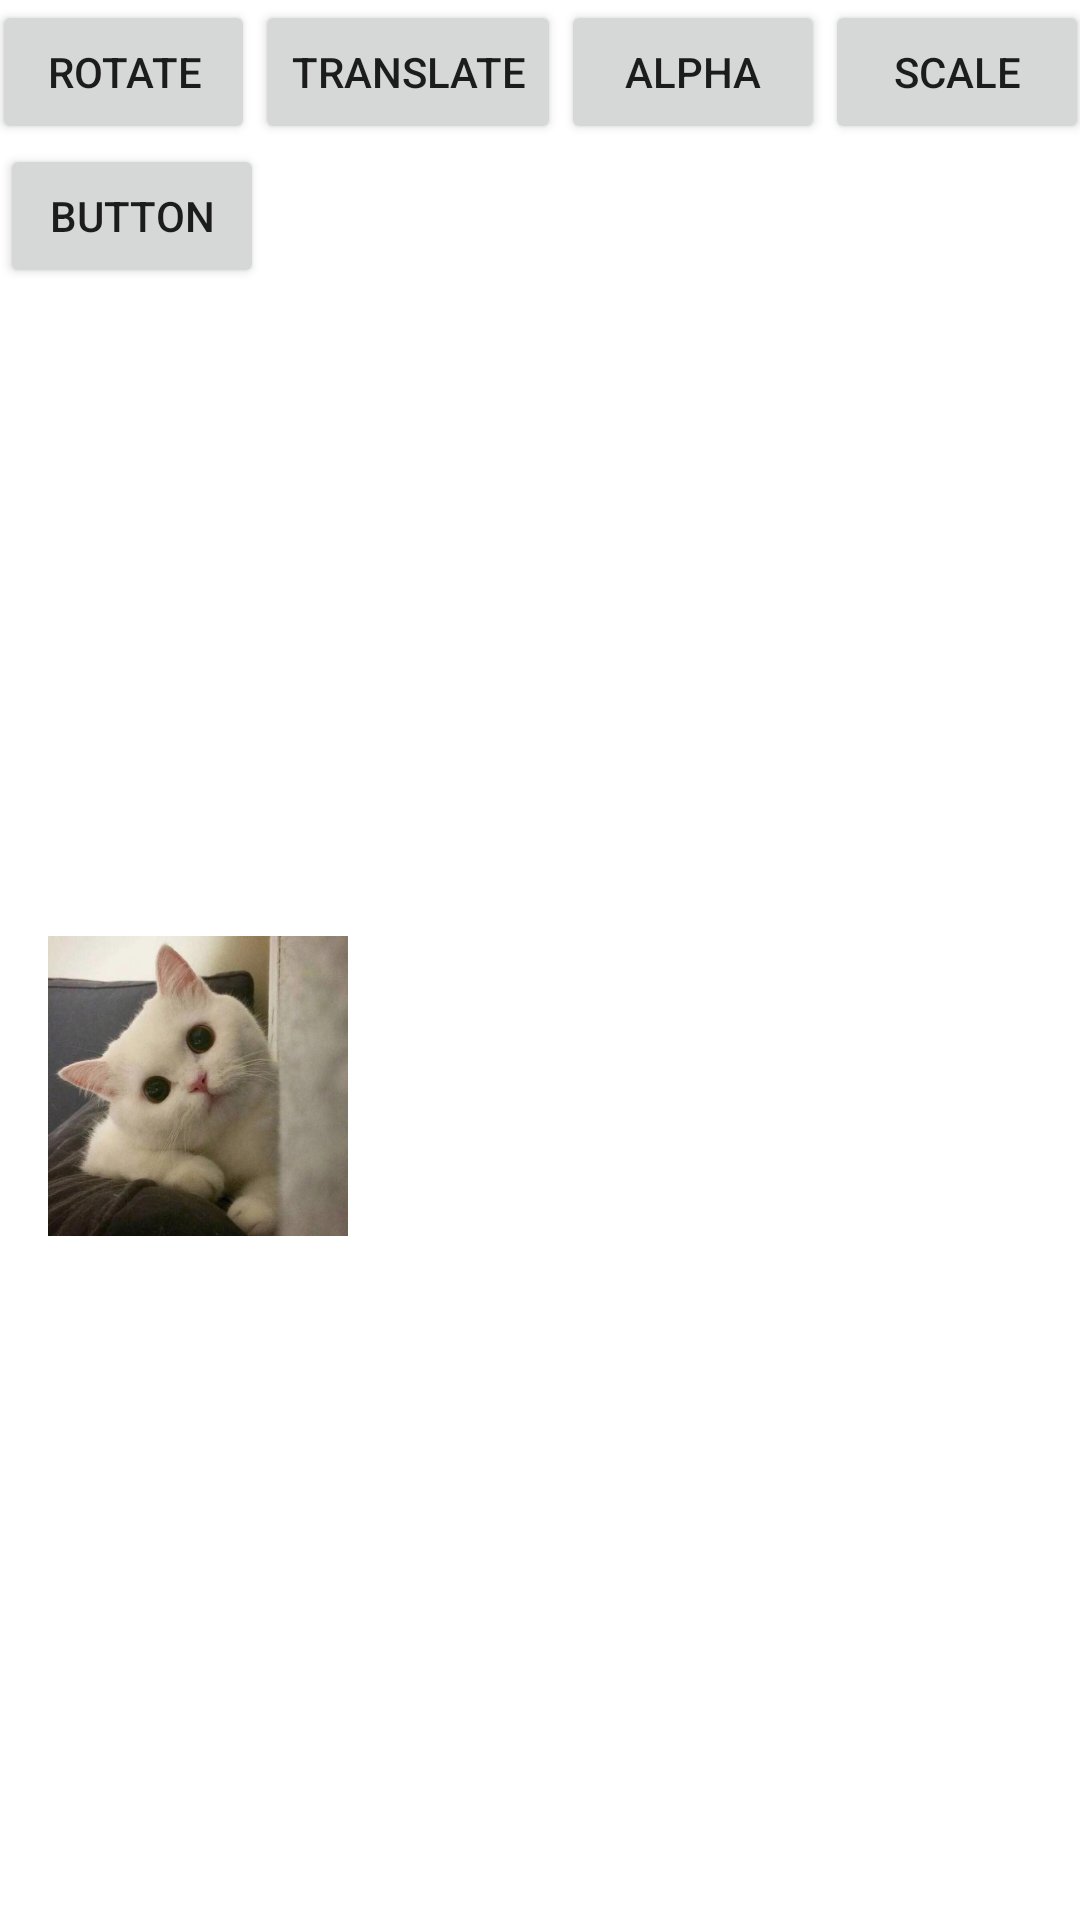

Reconstruct the res/layout file that produces this screen, plus the resources it refers to.
<!-- AndroidManifest.xml: application theme Theme.AnimationTest -->
<!-- res/layout/acy_view_property.xml -->
<?xml version="1.0" encoding="utf-8"?>
<androidx.constraintlayout.widget.ConstraintLayout xmlns:android="http://schemas.android.com/apk/res/android"
    xmlns:app="http://schemas.android.com/apk/res-auto"
    xmlns:tools="http://schemas.android.com/tools"
    android:layout_width="match_parent"
    android:layout_height="match_parent">

    <ImageView
        android:id="@+id/animatorIv"
        android:layout_width="100dp"
        android:layout_height="100dp"
        android:layout_marginStart="16dp"
        android:layout_marginTop="312dp"
        app:layout_constraintStart_toStartOf="parent"
        app:layout_constraintTop_toTopOf="parent"
        app:srcCompat="@drawable/cat" />

    <Button
        android:id="@+id/mRotateBtn"
        android:layout_width="wrap_content"
        android:layout_height="wrap_content"
        android:text="rotate"
        app:layout_constraintTop_toTopOf="parent"
        app:layout_constraintEnd_toStartOf="@+id/mTranslateBtn"
        app:layout_constraintHorizontal_bias="0.5"
        app:layout_constraintStart_toStartOf="parent" />

    <Button
        android:id="@+id/mScaleBtn"
        android:layout_width="wrap_content"
        android:layout_height="wrap_content"
        android:text="scale"
        app:layout_constraintEnd_toEndOf="parent"
        app:layout_constraintHorizontal_bias="0.5"
        app:layout_constraintStart_toEndOf="@+id/mAlphaBtn"
        app:layout_constraintTop_toTopOf="parent" />

    <Button
        android:id="@+id/mAlphaBtn"
        android:layout_width="wrap_content"
        android:layout_height="wrap_content"
        android:text="alpha"
        app:layout_constraintEnd_toStartOf="@+id/mScaleBtn"
        app:layout_constraintHorizontal_bias="0.5"
        app:layout_constraintStart_toEndOf="@+id/mTranslateBtn"
        app:layout_constraintTop_toTopOf="parent" />

    <Button
        android:id="@+id/mTranslateBtn"
        android:layout_width="wrap_content"
        android:layout_height="wrap_content"
        android:text="translate"
        app:layout_constraintEnd_toStartOf="@+id/mAlphaBtn"
        app:layout_constraintHorizontal_bias="0.5"
        app:layout_constraintStart_toEndOf="@+id/mRotateBtn"
        app:layout_constraintTop_toTopOf="parent" />

    <Button
        android:id="@+id/clear"
        android:layout_width="wrap_content"
        android:layout_height="wrap_content"
        android:text="Button"
        app:layout_constraintStart_toStartOf="parent"
        app:layout_constraintTop_toBottomOf="@+id/mRotateBtn" />
</androidx.constraintlayout.widget.ConstraintLayout>
<!-- resources referenced by this layout -->
<resources>
  <!-- drawable cat: jpeg bitmap (drawable-xxhdpi, 36316 bytes) -->
  <style name="Theme.AnimationTest" parent="Theme.MaterialComponents.DayNight.DarkActionBar">
          
          <item name="colorPrimary">@color/purple_500</item>
          <item name="colorPrimaryVariant">@color/purple_700</item>
          <item name="colorOnPrimary">@color/white</item>
          
          <item name="colorSecondary">@color/teal_200</item>
          <item name="colorSecondaryVariant">@color/teal_700</item>
          <item name="colorOnSecondary">@color/black</item>
          
          <item name="android:statusBarColor" tools:targetApi="l">?attr/colorPrimaryVariant</item>
          
          <item name="android:windowAnimationStyle">@style/myActivityOutEnterAnima</item>
      </style>
  <style name="myActivityOutEnterAnima" parent="@android:style/Animation.Activity">
          
          <item name="android:activityOpenEnterAnimation">@anim/right_in</item>
          <item name="android:activityOpenExitAnimation">@anim/left_out</item>
          <item name="android:activityCloseEnterAnimation">@anim/left_in</item>
          <item name="android:activityCloseExitAnimation">@anim/right_out</item>
      </style>
  <!-- not gathered from this repository: default colours our renderer supplied (Android Studio template values) -->
  <color name="purple_500">#FF6200EE</color>
  <color name="purple_700">#FF3700B3</color>
  <color name="teal_200">#FF03DAC5</color>
  <color name="teal_700">#FF018786</color>
  <color name="black">#FF000000</color>
  <color name="white">#FFFFFFFF</color>
</resources>
